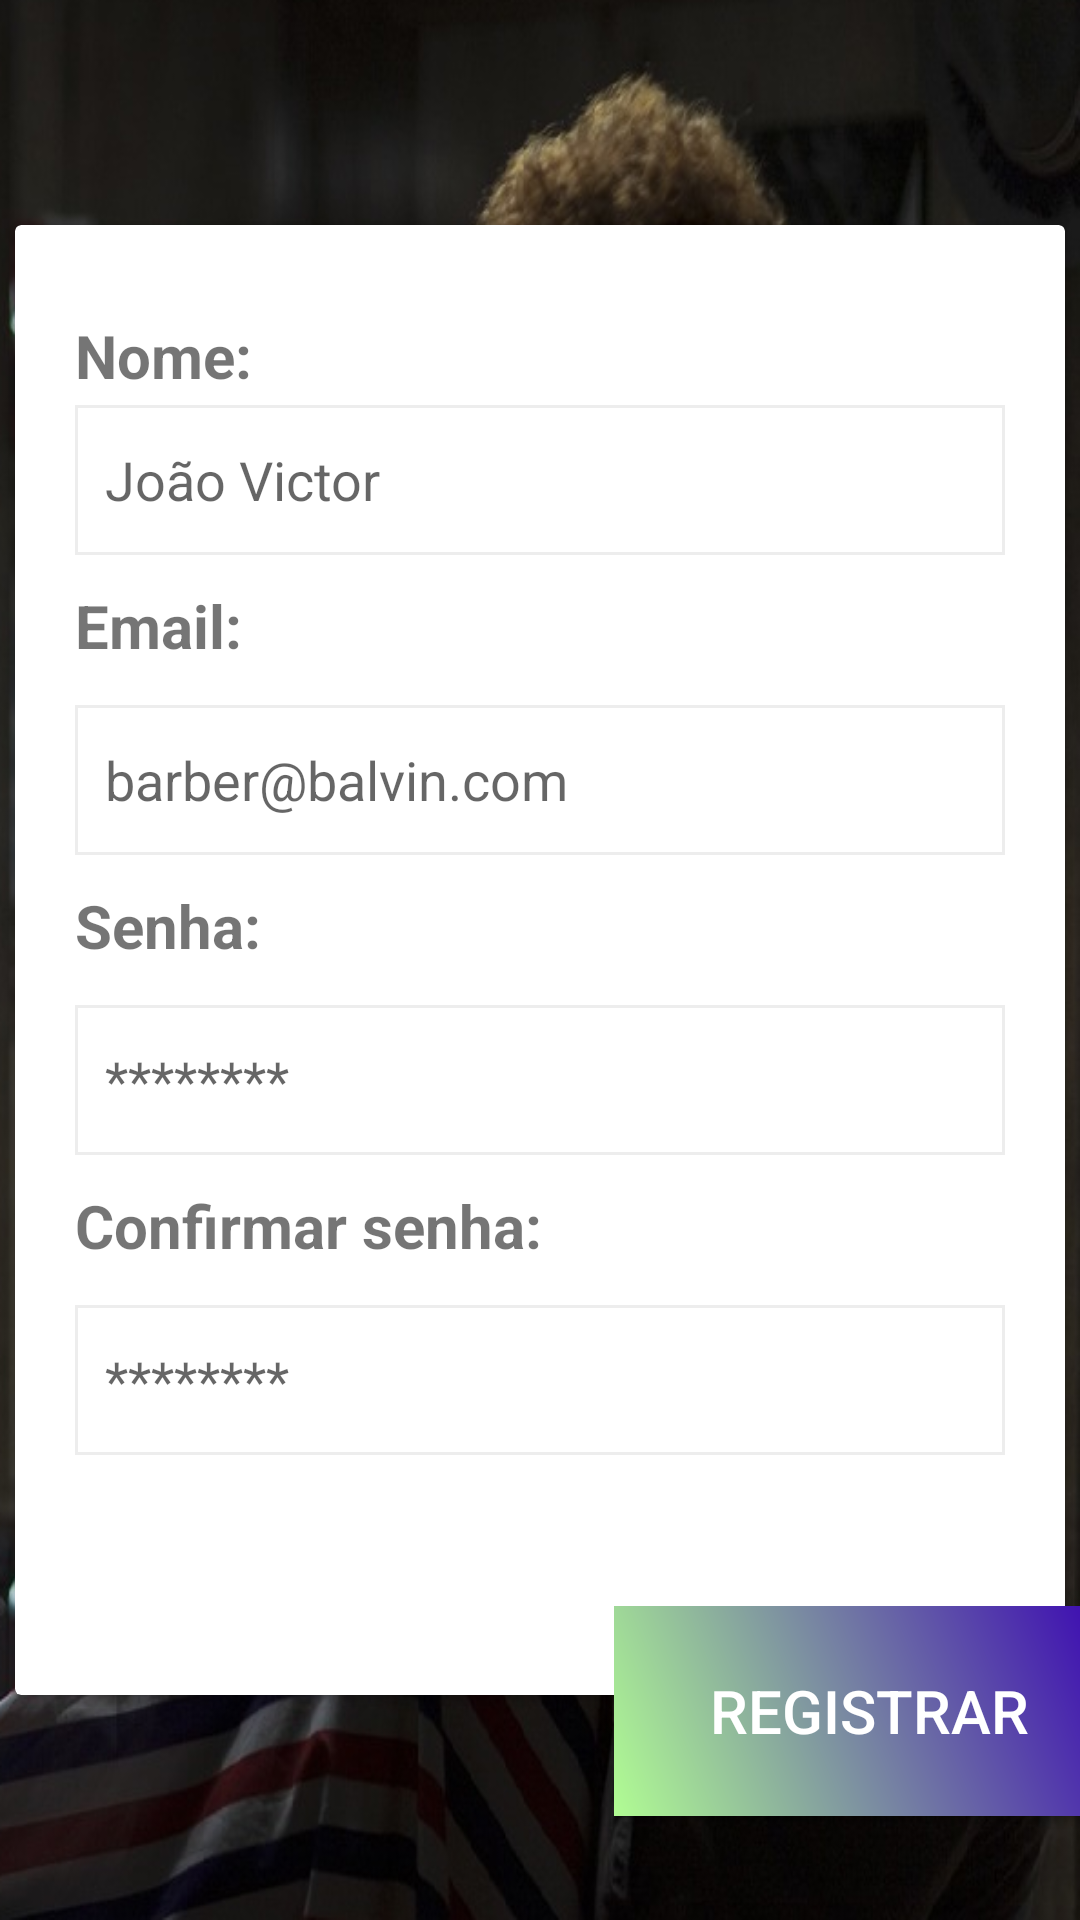

Reconstruct the res/layout file that produces this screen, plus the resources it refers to.
<!-- AndroidManifest.xml: application theme webViewFullScreen -->
<!-- res/layout/activity_sigin.xml -->
<?xml version="1.0" encoding="utf-8"?>
<LinearLayout xmlns:android="http://schemas.android.com/apk/res/android"
    xmlns:app="http://schemas.android.com/apk/res-auto"
    xmlns:tools="http://schemas.android.com/tools"
    android:layout_width="match_parent"
    android:layout_height="match_parent"
    android:orientation="vertical"
    android:gravity="center"
    tools:context=".sigin">

    <androidx.constraintlayout.widget.ConstraintLayout
        android:layout_width="match_parent"
        android:layout_height="match_parent">

        <ImageView
            android:layout_width="match_parent"
            android:layout_height="match_parent"
            android:background="@drawable/barbeiro3"/>

        <androidx.cardview.widget.CardView
            android:id="@+id/cardView5"
            android:layout_width="350dp"
            android:layout_height="490dp"
            android:layout_gravity="center"
            app:layout_constraintBottom_toBottomOf="parent"
            app:layout_constraintEnd_toEndOf="parent"
            app:layout_constraintStart_toStartOf="parent"
            app:layout_constraintTop_toTopOf="parent">

            <TextView
                android:layout_width="wrap_content"
                android:layout_height="wrap_content"
                android:layout_marginStart="20dp"
                android:layout_marginTop="30dp"
                android:text="Nome:"
                android:textSize="20dp"
                android:textStyle="bold" />

            <EditText
                android:id="@+id/etName"
                android:layout_width="310dp"
                android:layout_height="50dp"
                android:padding="10dp"
                android:layout_gravity="center"
                android:layout_marginBottom="160dp"
                android:background="@drawable/editlogin02"
                android:hint="João Victor" />

            <TextView
                android:layout_width="wrap_content"
                android:layout_height="wrap_content"
                android:layout_marginStart="20dp"
                android:layout_marginTop="120dp"
                android:text="Email:"
                android:textSize="20dp"
                android:textStyle="bold" />

            <EditText
                android:id="@+id/etEmail"
                android:layout_width="310dp"
                android:layout_height="50dp"
                android:padding="10dp"
                android:layout_gravity="center"
                android:layout_marginBottom="60dp"
                android:background="@drawable/editlogin02"
                android:hint="barber@balvin.com" />


            <TextView
                android:layout_width="wrap_content"
                android:layout_height="wrap_content"
                android:layout_marginStart="20dp"
                android:layout_marginTop="220dp"
                android:text="Senha:"
                android:textSize="20dp"
                android:textStyle="bold" />

            <EditText
                android:id="@+id/etPassword"
                android:layout_width="310dp"
                android:layout_height="50dp"
                android:padding="10dp"
                android:inputType="textPassword"
                android:layout_gravity="center"
                android:layout_marginTop="40dp"
                android:background="@drawable/editlogin02"
                android:hint="********" />

            <TextView
                android:layout_width="wrap_content"
                android:layout_height="wrap_content"
                android:layout_marginStart="20dp"
                android:layout_marginTop="320dp"
                android:text="Confirmar senha:"
                android:textSize="20dp"
                android:textStyle="bold" />

            <EditText
                android:id="@+id/etReenterPassword"
                android:layout_width="310dp"
                android:layout_height="50dp"
                android:padding="10dp"
                android:inputType="textPassword"
                android:layout_gravity="center"
                android:layout_marginTop="140dp"
                android:background="@drawable/editlogin02"
                android:hint="********" />

        </androidx.cardview.widget.CardView>

        <Button
            android:id="@+id/registrar"
            android:layout_width="170dp"
            android:layout_height="70dp"
            android:background="@drawable/shape1"
            android:text="REGISTRAR"
            android:onClick="save"
            android:textColor="@color/white"
            android:textSize="20dp"
            android:layout_marginTop="-30dp"
            android:layout_marginEnd="-20dp"
            app:layout_constraintEnd_toEndOf="@+id/cardView5"
            app:layout_constraintTop_toBottomOf="@+id/cardView5" />


    </androidx.constraintlayout.widget.ConstraintLayout>


</LinearLayout>
<!-- resources referenced by this layout -->
<resources>
  <color name="white">#FFFFFFFF</color>
  <!-- drawable barbeiro3: png bitmap (drawable-v24, 691451 bytes) -->
  <!-- drawable editlogin02 (drawable-v24) -->
  <?xml version="1.0" encoding="utf-8"?>
  <shape xmlns:android="http://schemas.android.com/apk/res/android">
      <solid android:color="@color/white"/>
      <stroke android:width="1dp" android:color="@color/cinza"/>
  </shape>
  <!-- drawable shape1 (drawable) -->
  <?xml version="1.0" encoding="utf-8"?>
  <shape xmlns:android="http://schemas.android.com/apk/res/android">
      <gradient android:startColor="@color/purple_700"
          android:endColor="@color/verde"
          android:angle="225"/>
  </shape>
  <style name="webViewFullScreen" parent="Theme.AppCompat.Light.NoActionBar">
          <item name="android:windowFullscreen">true</item>
          <item name="android:windowNoTitle">true</item>
          <item name="android:windowActionBar">false</item>
          <item name="android:windowContentOverlay">@null</item>
  
  
      </style>
  <color name="cinza">#ededed</color>
  <color name="purple_700">#FF3700B3</color>
  <color name="verde">#b1fd93</color>
</resources>
